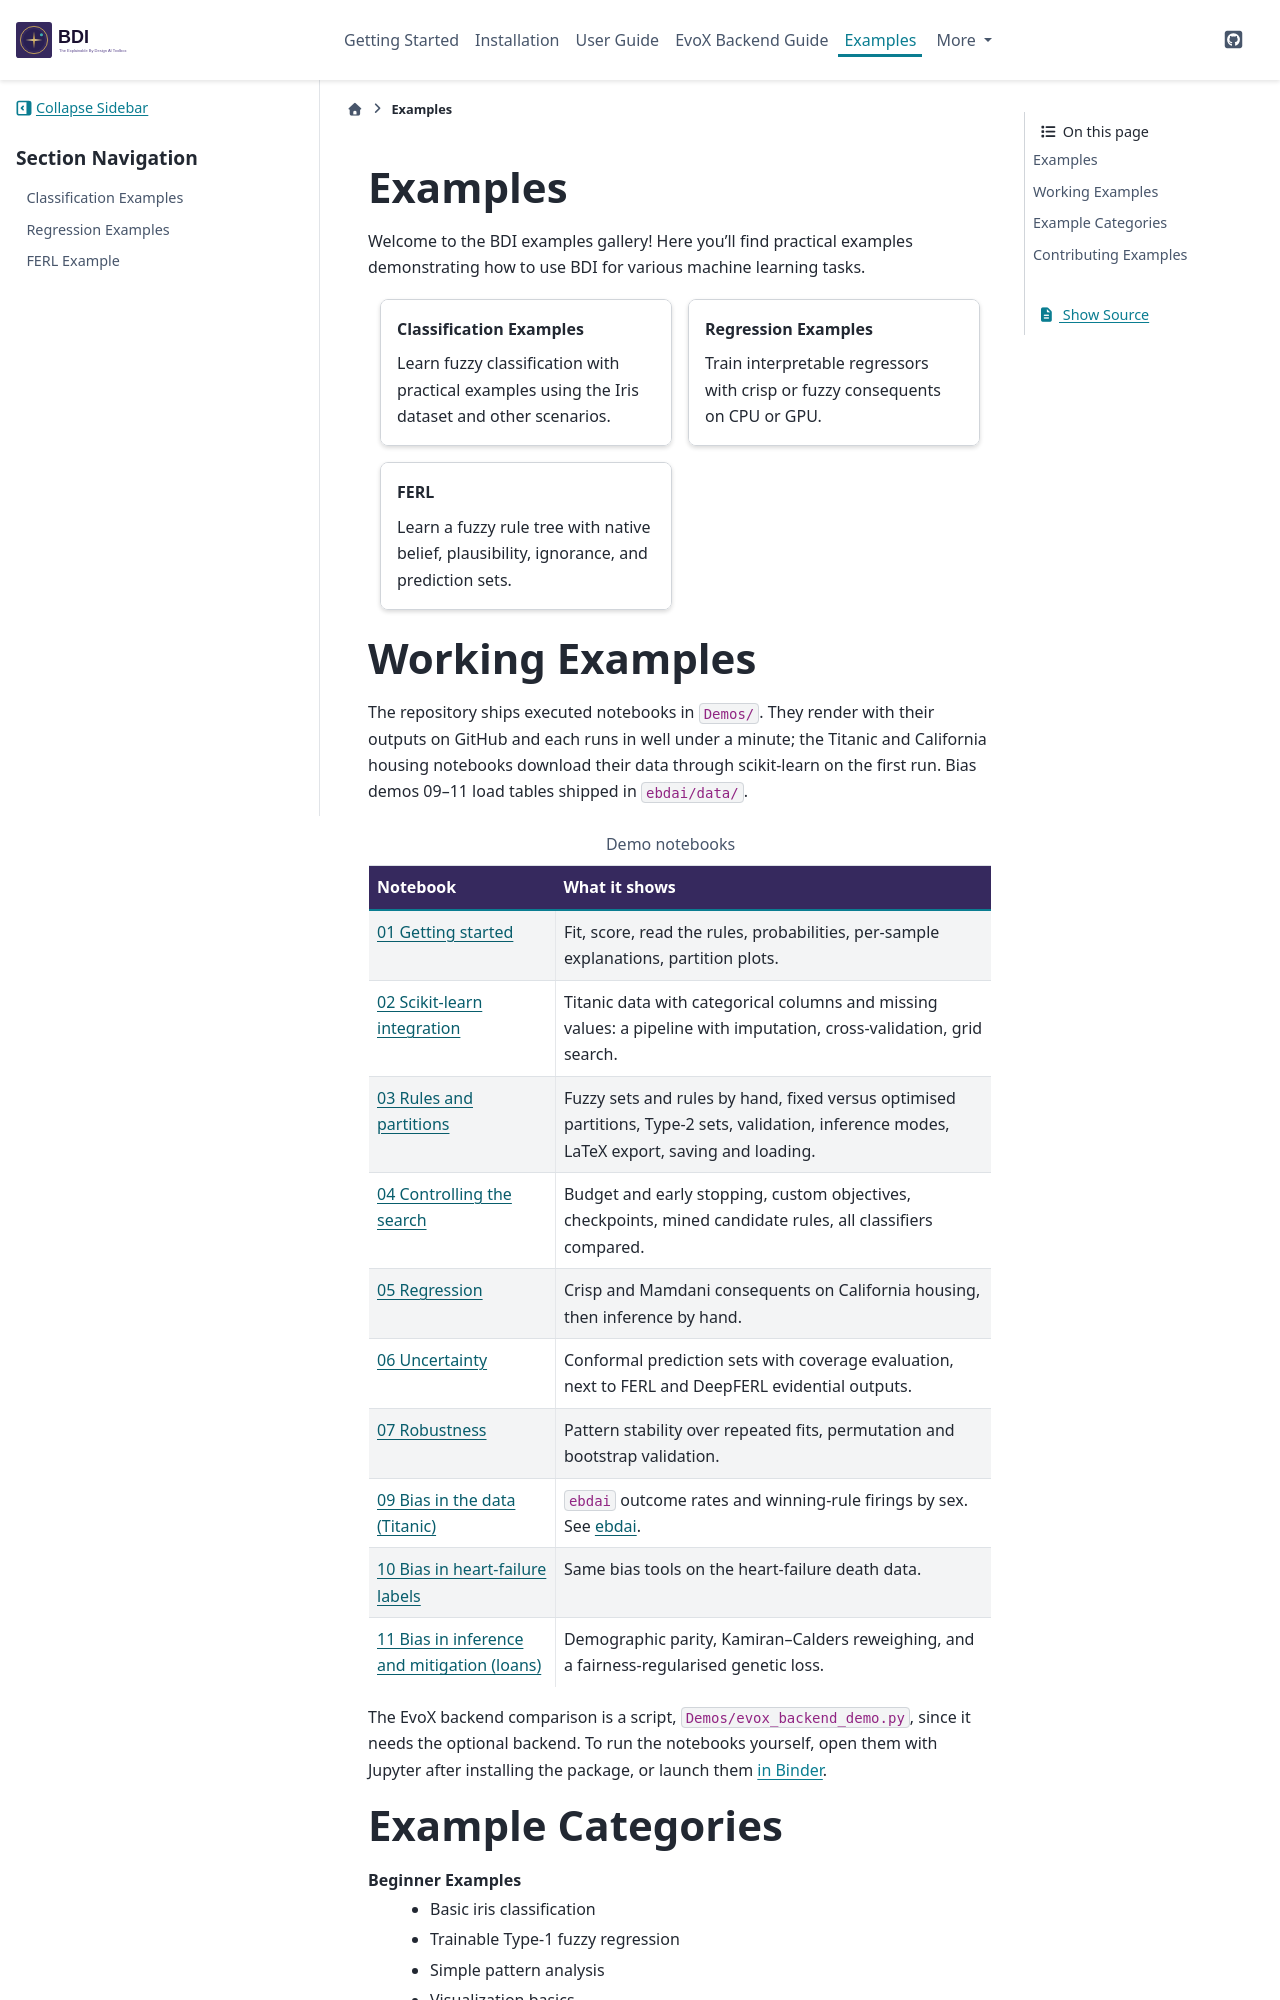

repository: HAISymbiosis/EBD-AI · page: examples/index.html · generator: sphinx

Examples
========

Welcome to the BDI examples gallery! Here you'll find practical examples demonstrating how to use BDI for various machine learning tasks.

.. grid:: 2
    :gutter: 3

    .. grid-item-card:: Classification Examples
        :link: classification
        :link-type: doc

        Learn fuzzy classification with practical examples using the Iris dataset and other scenarios.

    .. grid-item-card:: Regression Examples
        :link: regression
        :link-type: doc

        Train interpretable regressors with crisp or fuzzy consequents on CPU or GPU.

    .. grid-item-card:: FERL
        :link: ferl
        :link-type: doc

        Learn a fuzzy rule tree with native belief, plausibility, ignorance, and prediction sets.

.. toctree::
   :maxdepth: 2
   :hidden:

   classification
   regression
   ferl
